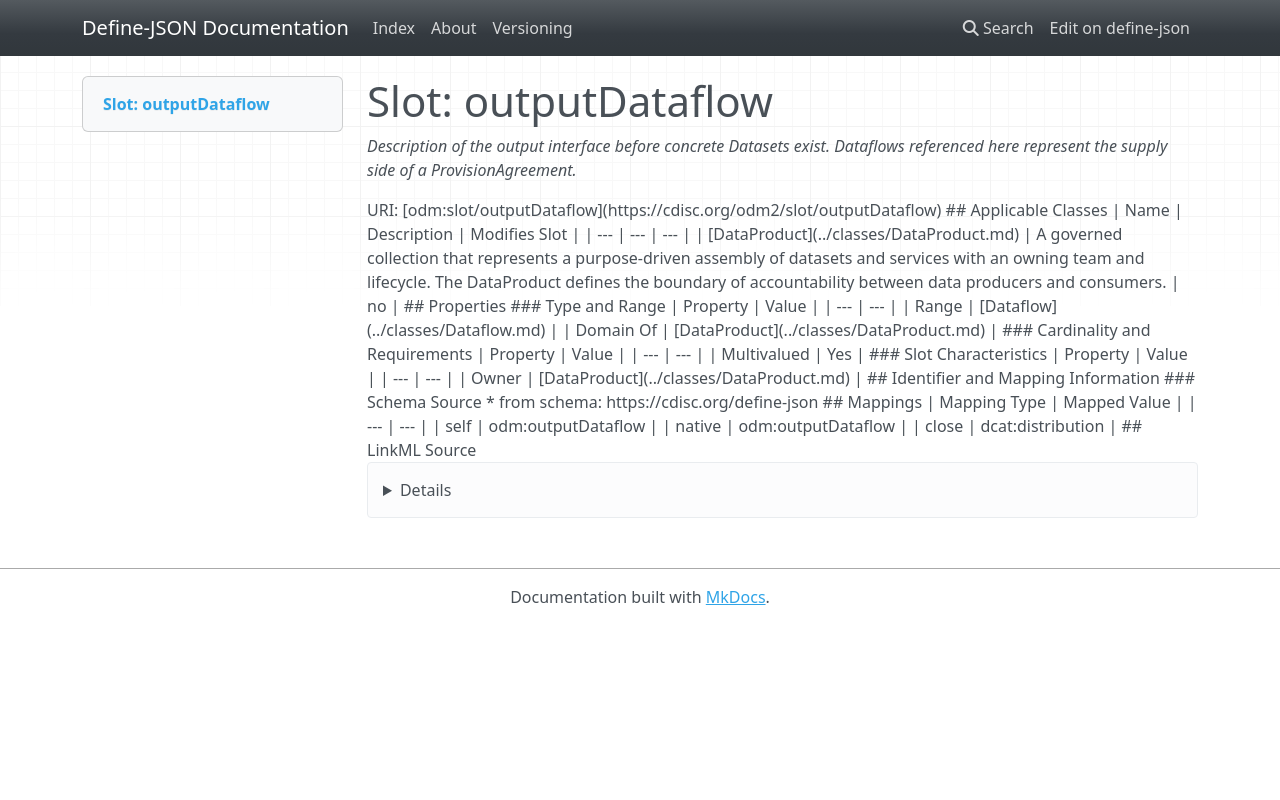

repository: TeMeta/define-json · page: slots/outputDataflow/index.html · generator: mkdocs



# Slot: outputDataflow 


_Description of the output interface before concrete Datasets exist. Dataflows referenced here represent the supply side of a ProvisionAgreement._





URI: [odm:slot/outputDataflow](https://cdisc.org/odm2/slot/outputDataflow)
Alias: outputDataflow

<!-- no inheritance hierarchy -->





## Applicable Classes

| Name | Description | Modifies Slot |
| --- | --- | --- |
| [DataProduct](../classes/DataProduct.md) | A governed collection that represents a purpose-driven assembly of datasets and services with an owning team and lifecycle. The DataProduct defines the boundary of accountability between data producers and consumers. |  no  |






## Properties

* Range: [Dataflow](../classes/Dataflow.md)

* Multivalued: True




## Identifier and Mapping Information






### Schema Source


* from schema: https://cdisc.org/define-json




## Mappings

| Mapping Type | Mapped Value |
| ---  | ---  |
| self | odm:outputDataflow |
| native | odm:outputDataflow |
| close | dcat:distribution |




## LinkML Source

<details>
```yaml
name: outputDataflow
description: Description of the output interface before concrete Datasets exist. Dataflows
  referenced here represent the supply side of a ProvisionAgreement.
from_schema: https://cdisc.org/define-json
close_mappings:
- dcat:distribution
rank: 1000
alias: outputDataflow
owner: DataProduct
domain_of:
- DataProduct
range: Dataflow
multivalued: true
inlined: true
inlined_as_list: true

```
</details>
